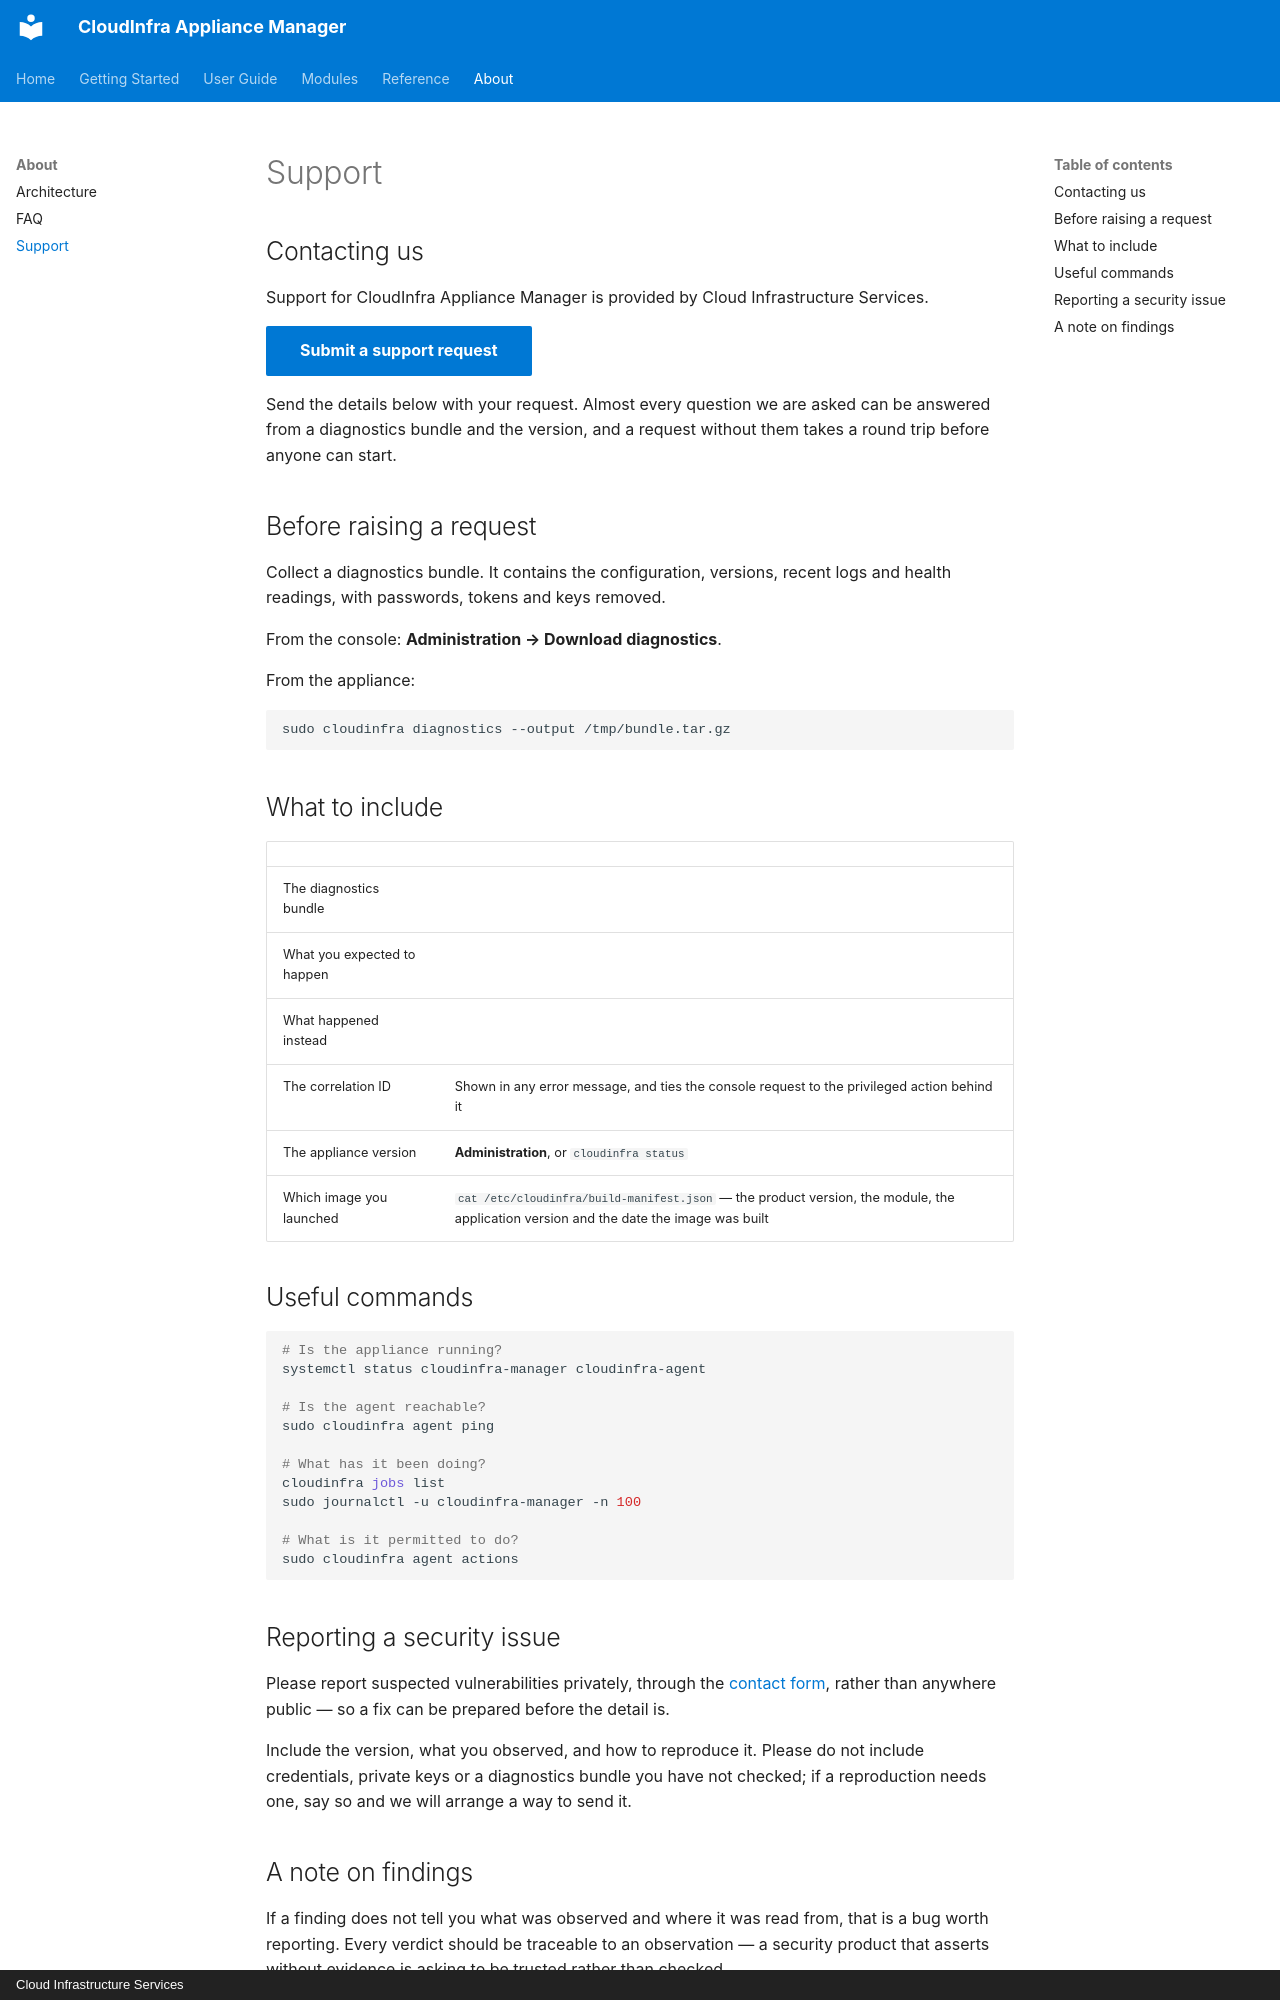

repository: CLOUDCIS/CloudInfra-Appliance-Manager-Docs · page: about/support/index.html · generator: mkdocs · copyright: Cloud Infrastructure Services

# Support

## Contacting us

Support for CloudInfra Appliance Manager is provided by Cloud Infrastructure Services.

[Submit a support request](https://cloudinfrastructureservices.co.uk/contact-us/){ .md-button .md-button--primary }

Send the details below with your request. Almost every question we are asked can be
answered from a diagnostics bundle and the version, and a request without them takes a
round trip before anyone can start.

## Before raising a request

Collect a diagnostics bundle. It contains the configuration, versions, recent logs and
health readings, with passwords, tokens and keys removed.

From the console: **Administration → Download diagnostics**.

From the appliance:

```bash
sudo cloudinfra diagnostics --output /tmp/bundle.tar.gz
```

## What to include

| | |
|---|---|
| The diagnostics bundle | |
| What you expected to happen | |
| What happened instead | |
| The correlation ID | Shown in any error message, and ties the console request to the privileged action behind it |
| The appliance version | **Administration**, or `cloudinfra status` |
| Which image you launched | `cat /etc/cloudinfra/build-manifest.json` — the product version, the module, the application version and the date the image was built |

## Useful commands

```bash
# Is the appliance running?
systemctl status cloudinfra-manager cloudinfra-agent

# Is the agent reachable?
sudo cloudinfra agent ping

# What has it been doing?
cloudinfra jobs list
sudo journalctl -u cloudinfra-manager -n 100

# What is it permitted to do?
sudo cloudinfra agent actions
```

## Reporting a security issue

Please report suspected vulnerabilities privately, through the
[contact form](https://cloudinfrastructureservices.co.uk/contact-us/), rather than anywhere
public — so a fix can be prepared before the detail is.

Include the version, what you observed, and how to reproduce it. Please do not include
credentials, private keys or a diagnostics bundle you have not checked; if a reproduction
needs one, say so and we will arrange a way to send it.
